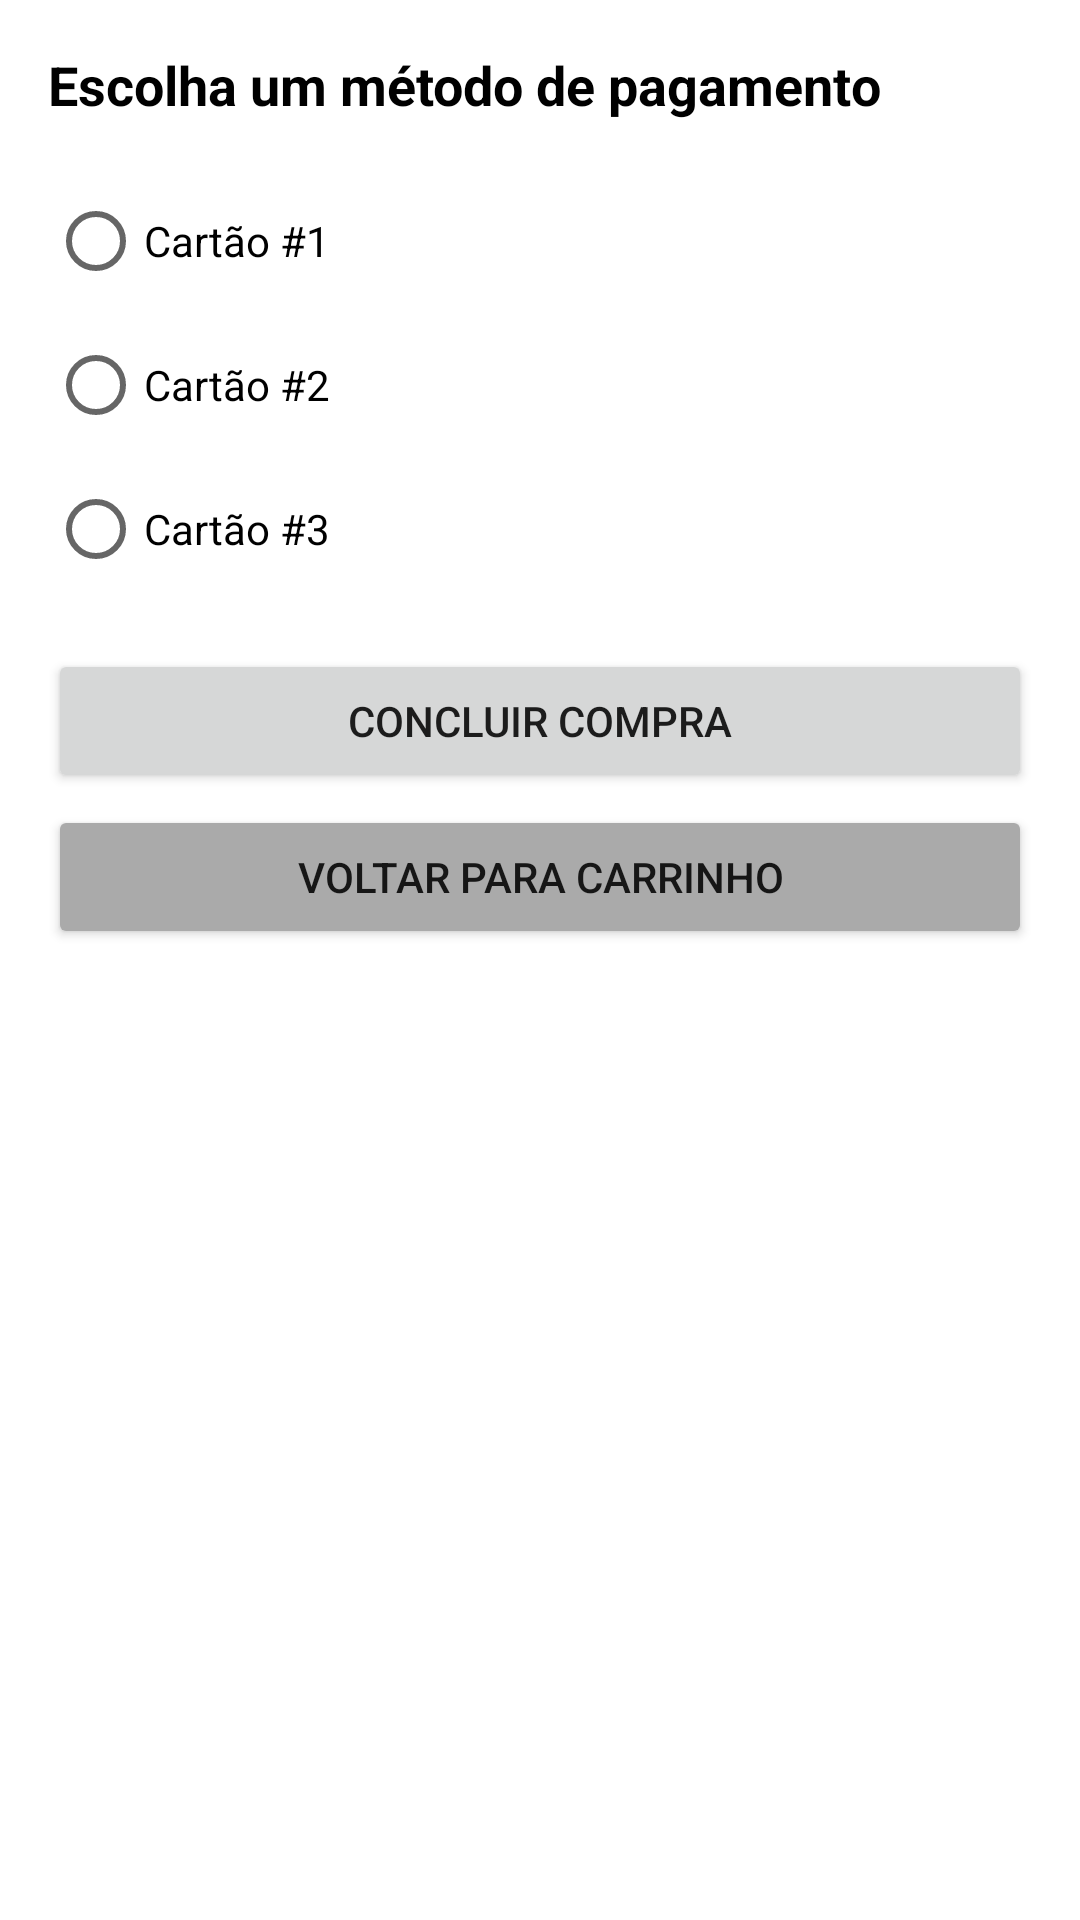

Here is an Android app screen rendered from its layout file. Give the layout XML and the strings, colors and styles it references.
<!-- AndroidManifest.xml: application theme Theme.Techcursos -->
<!-- res/layout/fragment_payment_tab.xml -->
<?xml version="1.0" encoding="utf-8"?>
<FrameLayout xmlns:android="http://schemas.android.com/apk/res/android"
    xmlns:app="http://schemas.android.com/apk/res-auto"
    xmlns:tools="http://schemas.android.com/tools"
    android:layout_width="match_parent"
    android:layout_height="match_parent"
    tools:context=".fragments.PaymentTabFragment">

    <androidx.constraintlayout.widget.ConstraintLayout
        android:layout_width="match_parent"
        android:layout_height="match_parent">

        <TextView
            android:id="@+id/tv_payment_screen_title"
            android:layout_width="wrap_content"
            android:layout_height="wrap_content"
            android:layout_marginStart="16dp"
            android:layout_marginTop="16dp"
            android:text="Escolha um método de pagamento"
            android:textColor="@android:color/primary_text_light"
            android:textSize="18sp"
            android:textStyle="bold"
            app:layout_constraintStart_toStartOf="parent"
            app:layout_constraintTop_toTopOf="parent" />

        <RadioGroup
            android:id="@+id/rg_payment_methods"
            android:layout_width="wrap_content"
            android:layout_height="wrap_content"
            android:layout_marginStart="16dp"
            android:layout_marginTop="16dp"
            app:layout_constraintStart_toStartOf="parent"
            app:layout_constraintTop_toBottomOf="@+id/tv_payment_screen_title">

            <RadioButton
                android:id="@+id/rbtn_card1"
                android:layout_width="match_parent"
                android:layout_height="wrap_content"
                android:text="Cartão #1" />

            <RadioButton
                android:id="@+id/rbtn_card2"
                android:layout_width="match_parent"
                android:layout_height="wrap_content"
                android:text="Cartão #2" />

            <RadioButton
                android:id="@+id/rbtn_card3"
                android:layout_width="match_parent"
                android:layout_height="wrap_content"
                android:text="Cartão #3" />
        </RadioGroup>

        <Button
            android:id="@+id/btn_finish_payment"
            android:layout_width="0dp"
            android:layout_height="wrap_content"
            android:layout_marginStart="16dp"
            android:layout_marginTop="16dp"
            android:layout_marginEnd="16dp"
            android:text="Concluir Compra"
            app:layout_constraintEnd_toEndOf="parent"
            app:layout_constraintStart_toStartOf="parent"
            app:layout_constraintTop_toBottomOf="@+id/rg_payment_methods" />

        <Button
            android:id="@+id/btn_back"
            android:layout_width="0dp"
            android:layout_height="wrap_content"
            android:layout_marginStart="16dp"
            android:layout_marginTop="4dp"
            android:layout_marginEnd="16dp"
            android:backgroundTint="@android:color/darker_gray"
            android:text="@string/txt_btn_voltar"
            app:layout_constraintEnd_toEndOf="parent"
            app:layout_constraintStart_toStartOf="parent"
            app:layout_constraintTop_toBottomOf="@+id/btn_finish_payment" />
    </androidx.constraintlayout.widget.ConstraintLayout>
</FrameLayout>
<!-- resources referenced by this layout -->
<resources>
  <string name="txt_btn_voltar">Voltar para Carrinho</string>
  <style name="Theme.Techcursos" parent="Theme.MaterialComponents.DayNight.DarkActionBar">
          
          <item name="colorPrimary">@color/purple_500</item>
          <item name="colorPrimaryVariant">@color/purple_700</item>
          <item name="colorOnPrimary">@color/white</item>
          
          <item name="colorSecondary">@color/teal_200</item>
          <item name="colorSecondaryVariant">@color/teal_700</item>
          <item name="colorOnSecondary">@color/black</item>
          
          <item name="android:statusBarColor" tools:targetApi="l">?attr/colorPrimaryVariant</item>
          
      </style>
  <color name="purple_500">#FF6200EE</color>
  <color name="purple_700">#FF3700B3</color>
  <color name="white">#FFFFFFFF</color>
  <color name="teal_200">#FF03DAC5</color>
  <color name="teal_700">#FF018786</color>
  <color name="black">#FF000000</color>
</resources>
